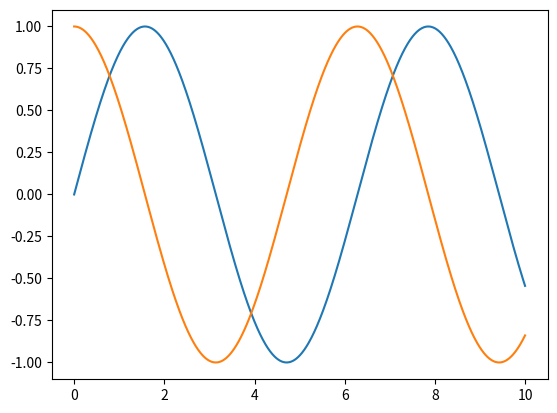
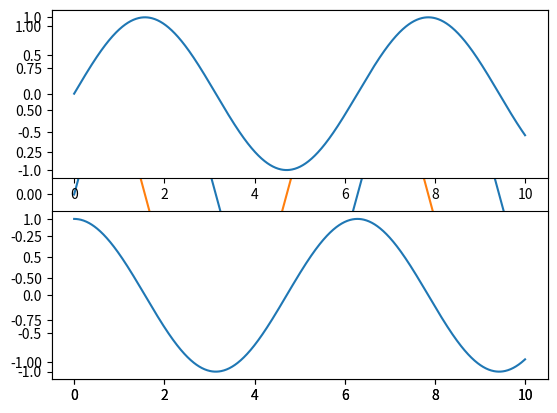

Here is the Python script that generated these plots, in order:
#!/usr/bin/env python
# coding: utf-8

# In[1]:


import matplotlib.pyplot as plt
import pandas as pd
import numpy as np


# In[2]:


x = np.linspace(0,10,1000)

plt.plot(x, np.sin(x))
plt.plot(x, np.cos(x))

plt.show


# In[3]:


x = np.linspace(0,10,1000)

fig = plt.figure()

plt.plot(x, np.sin(x))
plt.plot(x, np.cos(x))

fig.savefig("LinePlot.png")

plt.show
#(C:\Users\<user>\Data Science Course) is location pr esi ek pic milegi jo is method se download hui hai. 


# In[11]:


plt.Figure()

plt.subplot(2,1,1)
plt.plot(x, np.sin(x))

plt.subplot(2,1,2)
plt.plot(x, np.cos(x))

plt.show()


# In[ ]:




